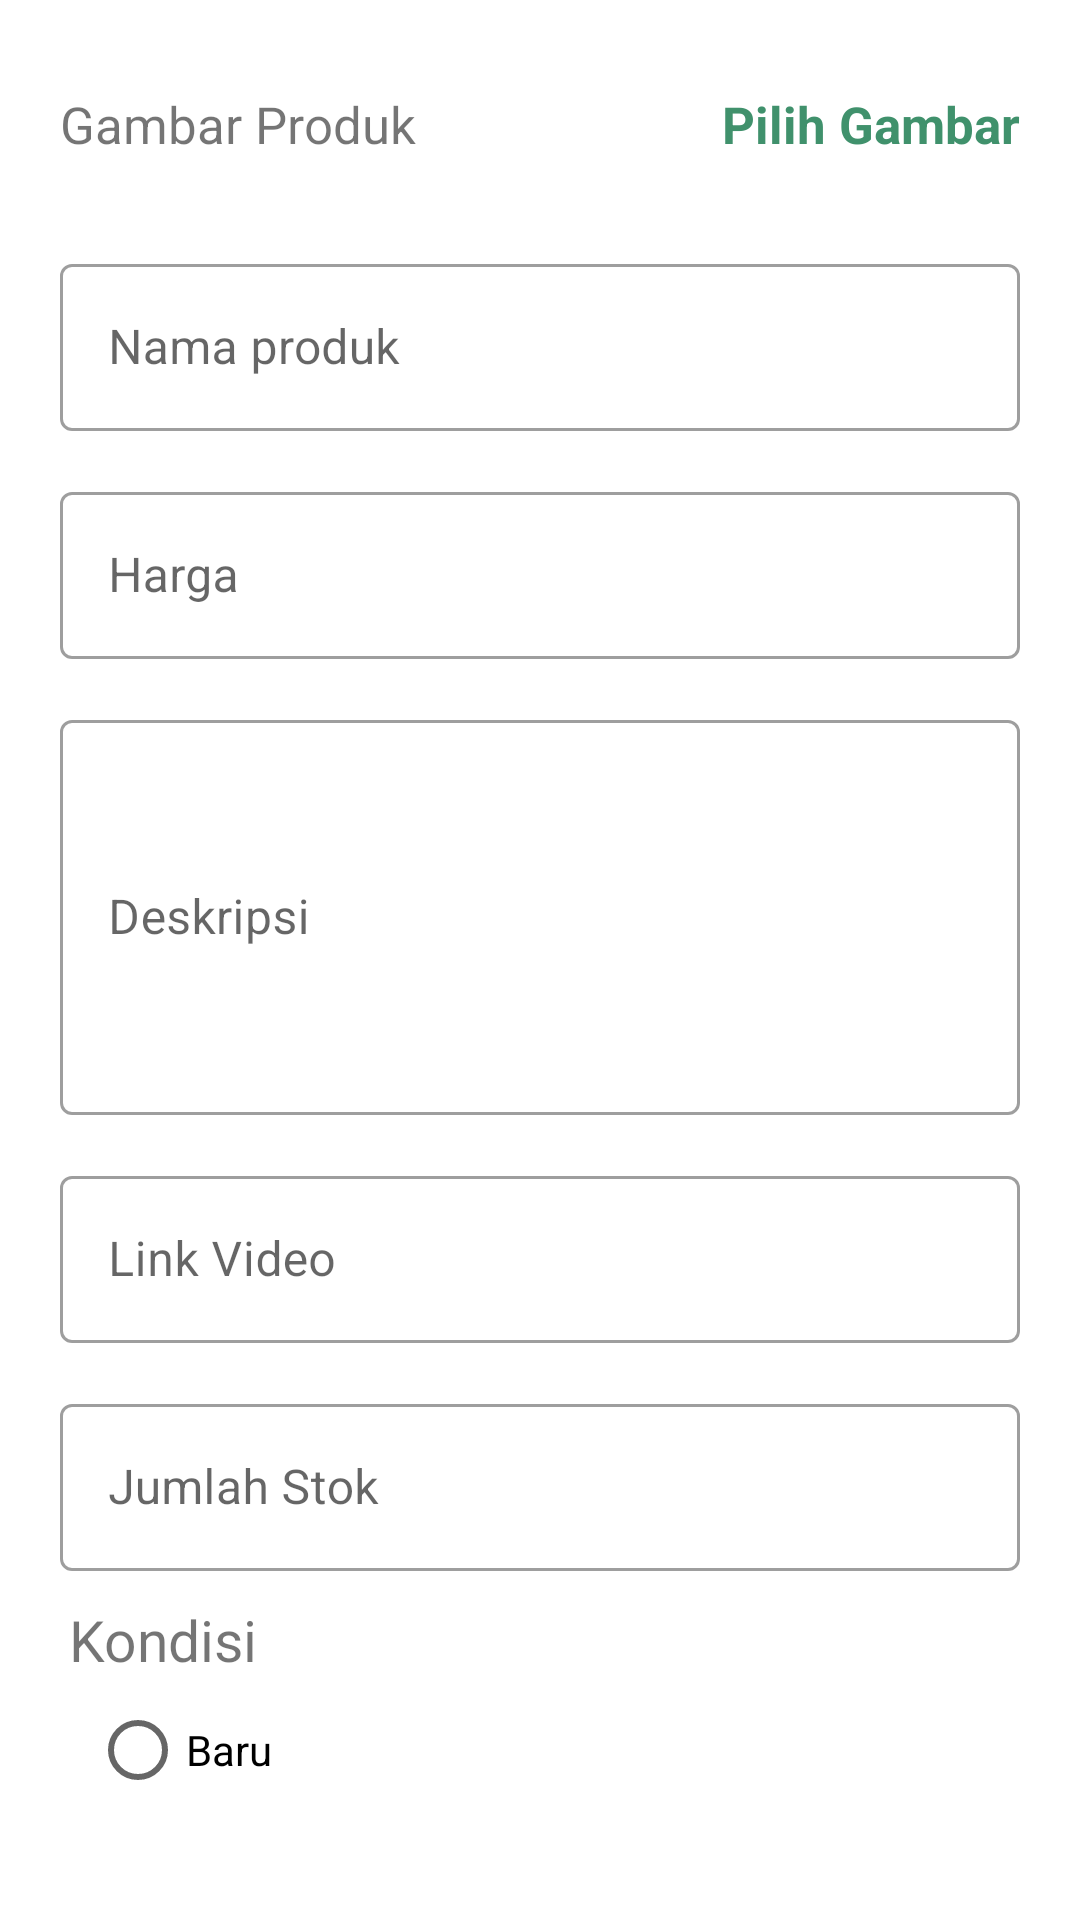

Reconstruct the res/layout file that produces this screen, plus the resources it refers to.
<!-- AndroidManifest.xml: application theme Theme.ECommerceTokoBangunanKOMA -->
<!-- res/layout/activity_add_product.xml -->
<?xml version="1.0" encoding="utf-8"?>
    <LinearLayout xmlns:android="http://schemas.android.com/apk/res/android"
    xmlns:app="http://schemas.android.com/apk/res-auto"
    xmlns:tools="http://schemas.android.com/tools"
    android:layout_width="match_parent"
    android:layout_height="match_parent"
    tools:context=".AddProductActivity">

    <androidx.core.widget.NestedScrollView
        android:layout_width="match_parent"
        android:layout_height="wrap_content"
        android:layout_marginVertical="30dp"
        android:layout_marginHorizontal="20dp">

       <LinearLayout
           android:layout_width="match_parent"
           android:layout_height="wrap_content"
           android:orientation="vertical">

           <LinearLayout
               android:layout_width="match_parent"
               android:layout_height="wrap_content"
               android:orientation="horizontal">

               <TextView
                   android:layout_width="wrap_content"
                   android:layout_height="wrap_content"
                   android:text="Gambar Produk"
                   android:textSize="17sp"/>

               <TextView
                   android:id="@+id/text_view_select_image"
                   android:layout_width="match_parent"
                   android:layout_height="wrap_content"
                   android:text="Pilih Gambar"
                   android:textStyle="bold"
                   android:textSize="17sp"
                   android:textColor="#40916c"
                   android:gravity="end"/>
           </LinearLayout>

           <androidx.recyclerview.widget.RecyclerView
               android:id="@+id/recycler_view_upload_images_product"
               android:layout_marginTop="10dp"
               android:layout_width="match_parent"
               android:layout_height="wrap_content"/>


           <com.google.android.material.textfield.TextInputLayout
               android:id="@+id/text_field_nama"
               android:layout_width="match_parent"
               android:layout_height="wrap_content"
               style="@style/Widget.MaterialComponents.TextInputLayout.OutlinedBox"
               android:layout_marginTop="20dp">

               <com.google.android.material.textfield.TextInputEditText
                   android:id="@+id/et_nama"
                   android:layout_width="match_parent"
                   android:layout_height="wrap_content"
                   android:hint="Nama produk"
                   android:inputType="text"
                   />
           </com.google.android.material.textfield.TextInputLayout>


           <com.google.android.material.textfield.TextInputLayout
               android:id="@+id/text_field_harga"
               android:layout_width="match_parent"
               android:layout_height="wrap_content"
               style="@style/Widget.MaterialComponents.TextInputLayout.OutlinedBox"
               android:layout_marginTop="15dp">

               <com.google.android.material.textfield.TextInputEditText
                   android:id="@+id/et_harga"
                   android:layout_width="match_parent"
                   android:layout_height="wrap_content"
                   android:hint="Harga"
                   android:inputType="number"
                   />
           </com.google.android.material.textfield.TextInputLayout>


           <com.google.android.material.textfield.TextInputLayout
               android:id="@+id/text_field_deskripsi"
               android:layout_width="match_parent"
               android:layout_height="wrap_content"
               style="@style/Widget.MaterialComponents.TextInputLayout.OutlinedBox"
               android:layout_marginTop="15dp">

               <com.google.android.material.textfield.TextInputEditText
                   android:id="@+id/et_deskripsi"
                   android:layout_width="match_parent"
                   android:layout_height="wrap_content"
                   android:hint="Deskripsi"
                   android:inputType="textMultiLine"
                   android:lines="5"
                   android:scrollbars="vertical"
                   />
           </com.google.android.material.textfield.TextInputLayout>


           <com.google.android.material.textfield.TextInputLayout
               android:id="@+id/text_field_link_video"
               android:layout_width="match_parent"
               android:layout_height="wrap_content"
               style="@style/Widget.MaterialComponents.TextInputLayout.OutlinedBox"
               android:layout_marginTop="15dp">

               <com.google.android.material.textfield.TextInputEditText
                   android:id="@+id/et_link_video"
                   android:layout_width="match_parent"
                   android:layout_height="wrap_content"
                   android:hint="Link Video"
                   android:inputType="text"
                   />
           </com.google.android.material.textfield.TextInputLayout>


           <com.google.android.material.textfield.TextInputLayout
               android:id="@+id/text_field_jumlah_stok"
               android:layout_width="match_parent"
               android:layout_height="wrap_content"
               style="@style/Widget.MaterialComponents.TextInputLayout.OutlinedBox"
               android:layout_marginTop="15dp">

               <com.google.android.material.textfield.TextInputEditText
                   android:id="@+id/et_jumlah_stok"
                   android:layout_width="match_parent"
                   android:layout_height="wrap_content"
                   android:hint="Jumlah Stok"
                   android:inputType="number"
                   />
           </com.google.android.material.textfield.TextInputLayout>



           <com.google.android.material.textfield.TextInputLayout
               android:id="@+id/text_field_kondisi"
               android:layout_width="match_parent"
               android:layout_height="wrap_content"
               style="@style/Widget.MaterialComponents.TextInputLayout.OutlinedBox"
               android:layout_marginTop="10dp">

               <TextView
                   android:layout_width="match_parent"
                   android:layout_height="wrap_content"
                   android:text="Kondisi"
                   android:textSize="19sp"
                   android:paddingLeft="3dp"/>

               <RadioGroup
                   android:id="@+id/radio_group_kondisi"
                   android:checkedButton="@+id/radio_button_1"
                   android:layout_width="match_parent"
                   android:layout_height="wrap_content"
                   android:paddingLeft="10dp">
                   <RadioButton
                       android:id="@+id/radio_button_baru"
                       android:layout_width="match_parent"
                       android:layout_height="match_parent"
                       android:text="Baru"/>
                   <RadioButton
                       android:id="@+id/radio_button_bekas"
                       android:layout_width="match_parent"
                       android:layout_height="match_parent"
                       android:text="Bekas"/>
               </RadioGroup>

           </com.google.android.material.textfield.TextInputLayout>




           <com.google.android.material.textfield.TextInputLayout
               android:id="@+id/text_field_berat"
               android:layout_width="match_parent"
               android:layout_height="wrap_content"
               style="@style/Widget.MaterialComponents.TextInputLayout.OutlinedBox"
               android:layout_marginTop="15dp">

               <com.google.android.material.textfield.TextInputEditText
                   android:id="@+id/et_berat"
                   android:layout_width="match_parent"
                   android:layout_height="wrap_content"
                   android:hint="Berat"
                   android:inputType="number"
                   />
           </com.google.android.material.textfield.TextInputLayout>

           <Button
               android:id="@+id/btn_add_product"
               android:layout_marginTop="10dp"
               android:layout_width="match_parent"
               android:layout_height="wrap_content"
               android:text="TAMBAH PRODUK"
               android:paddingVertical="13dp"
               android:backgroundTint="#2a9d8f"/>

       </LinearLayout>

    </androidx.core.widget.NestedScrollView>

</LinearLayout>
<!-- resources referenced by this layout -->
<resources>
  <style name="Theme.ECommerceTokoBangunanKOMA" parent="Theme.MaterialComponents.DayNight.DarkActionBar">
          
          <item name="colorPrimary">#1e6091</item>
          <item name="colorPrimaryVariant">#1e6091</item>
          <item name="colorOnPrimary">@color/white</item>
          
          <item name="colorSecondary">@color/teal_200</item>
          <item name="colorSecondaryVariant">@color/teal_700</item>
          <item name="colorOnSecondary">@color/black</item>
          
          <item name="android:statusBarColor" tools:targetApi="l">?attr/colorPrimaryVariant</item>
          
      </style>
  <!-- not gathered from this repository: default colours our renderer supplied (Android Studio template values) -->
  <color name="teal_200">#FF03DAC5</color>
  <color name="teal_700">#FF018786</color>
  <color name="black">#FF000000</color>
  <color name="white">#FFFFFFFF</color>
</resources>
